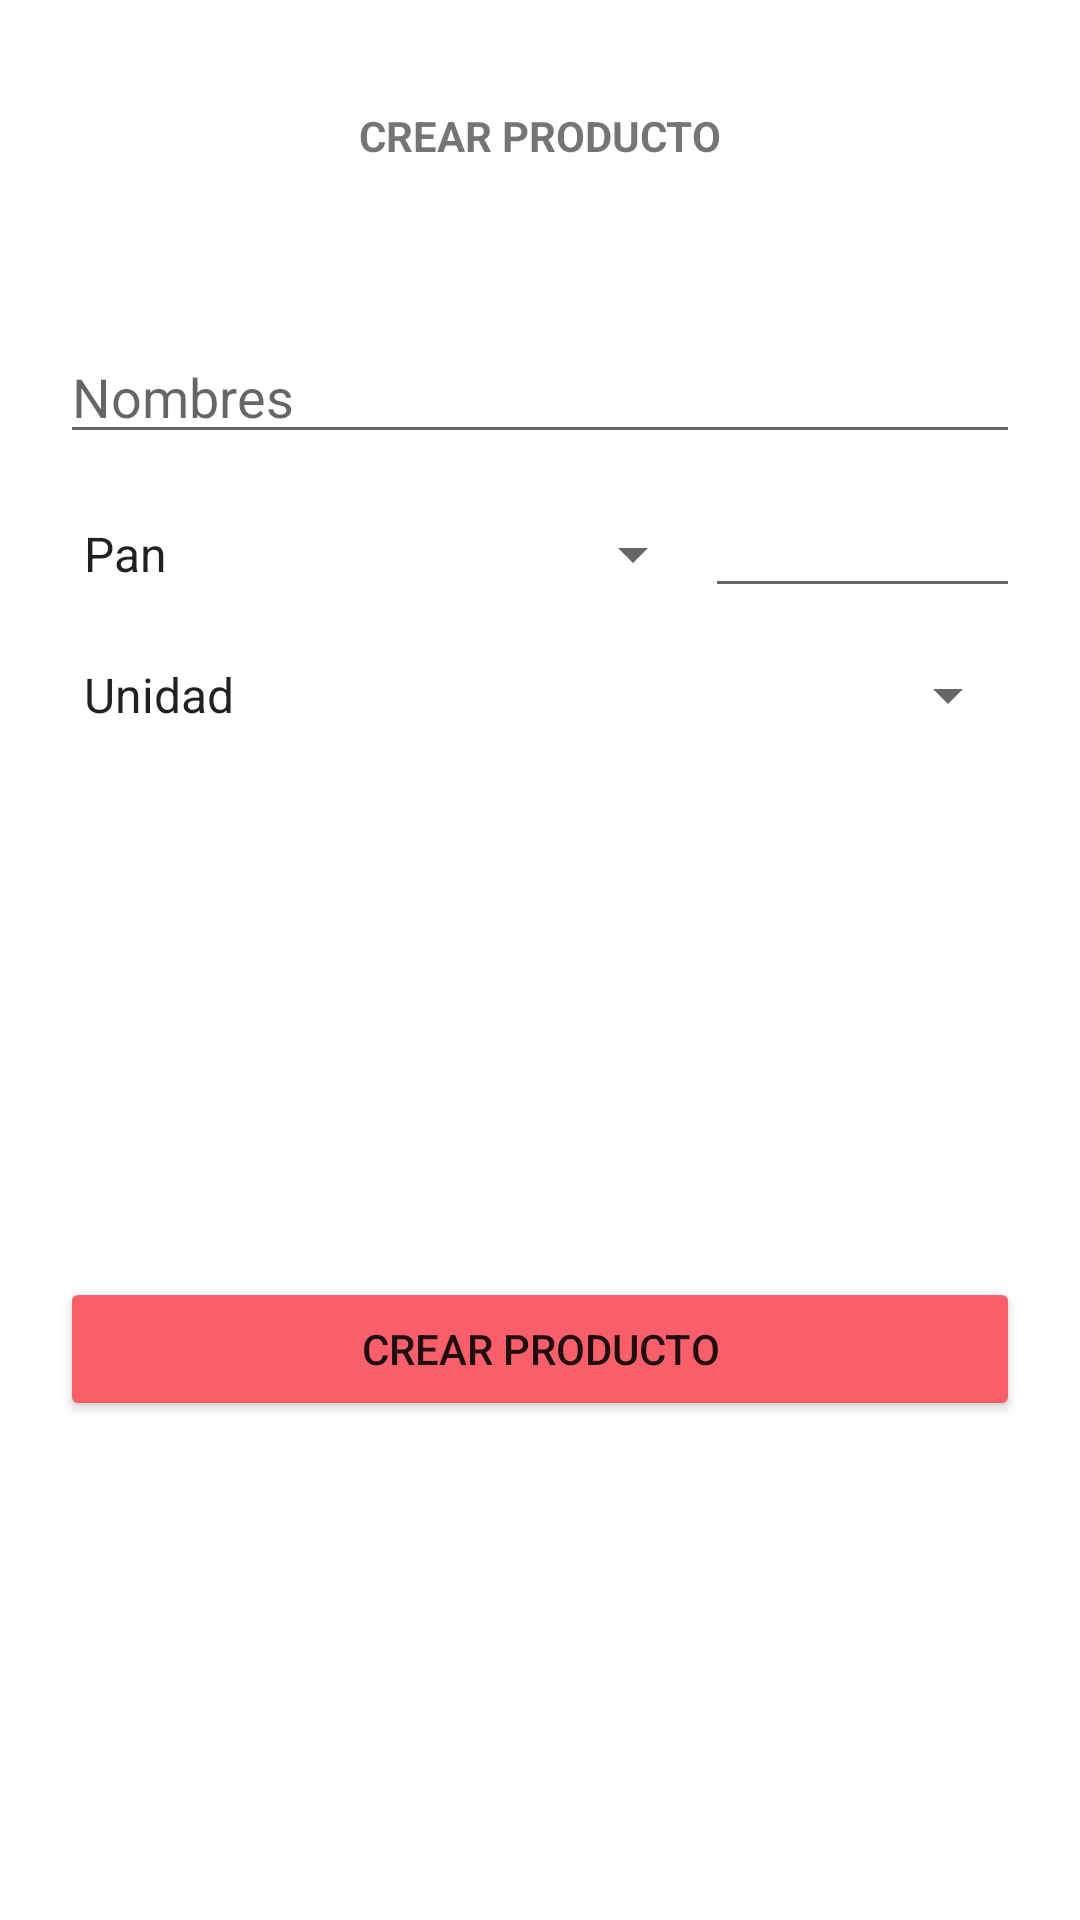

This screen was rendered from an Android layout file. Write that file and the resources it references.
<!-- AndroidManifest.xml: application theme Theme.Panaderiaincos -->
<!-- res/layout/activity_crear_producto.xml -->
<?xml version="1.0" encoding="utf-8"?>
<androidx.constraintlayout.widget.ConstraintLayout xmlns:android="http://schemas.android.com/apk/res/android"
    xmlns:app="http://schemas.android.com/apk/res-auto"
    xmlns:tools="http://schemas.android.com/tools"
    android:layout_width="match_parent"
    android:layout_height="match_parent"
    tools:context=".CrearProducto">

    <TextView
        android:id="@+id/textView6"
        android:layout_width="wrap_content"
        android:layout_height="wrap_content"
        android:text="CREAR PRODUCTO"
        android:textStyle="bold"
        app:layout_constraintBottom_toTopOf="@+id/linearLayout2"
        app:layout_constraintEnd_toEndOf="parent"
        app:layout_constraintStart_toStartOf="parent"
        app:layout_constraintTop_toTopOf="parent" />

    <LinearLayout
        android:id="@+id/linearLayout2"
        android:layout_width="match_parent"
        android:layout_height="match_parent"
        android:layout_marginTop="90dp"
        android:onClick="cargarWSProducto"
        android:orientation="vertical"
        android:padding="20dp"
        app:layout_constraintTop_toTopOf="parent">

        <EditText
            android:id="@+id/txtnompro"
            android:layout_width="match_parent"
            android:layout_height="wrap_content"
            android:ems="10"
            android:hint="Nombres"
            android:inputType="textPersonName" />

        <LinearLayout
            android:layout_width="match_parent"
            android:layout_height="wrap_content"
            android:layout_marginTop="10dp"
            android:orientation="horizontal">

            <Spinner
                android:id="@+id/spincategoria"
                android:layout_width="match_parent"
                android:layout_height="wrap_content"
                android:layout_weight="5"
                android:entries="@array/categoriaProducto" />

            <EditText
                android:id="@+id/txtpreventa"
                android:layout_width="wrap_content"
                android:layout_height="wrap_content"
                android:layout_weight="5"
                android:ems="10"
                android:inputType="number" />

        </LinearLayout>

        <LinearLayout
            android:layout_width="match_parent"
            android:layout_height="223dp"
            android:orientation="vertical"
            android:paddingTop="10dp">

            <Spinner
                android:id="@+id/spinpresentacion"
                android:layout_width="match_parent"
                android:layout_height="38dp"
                android:entries="@array/presentacion" />

        </LinearLayout>

        <Button
            android:id="@+id/btnguardarpro"
            android:layout_width="match_parent"
            android:layout_height="wrap_content"
            android:backgroundTint="#F85F6A"
            android:text="Crear Producto" />
    </LinearLayout>
</androidx.constraintlayout.widget.ConstraintLayout>
<!-- resources referenced by this layout -->
<resources>
  <string-array name="categoriaProducto">
          <item>Pan</item>
          <item>Queques</item>
          <item>Tortas</item>
          <item>Otros</item>
      </string-array>
  <string-array name="presentacion">
          <item>Unidad</item>
          <item>Grs</item>
          <item>Kgs</item>
          <item>Otros</item>
      </string-array>
  <style name="Theme.Panaderiaincos" parent="Theme.MaterialComponents.DayNight.DarkActionBar">
          
          <item name="colorPrimary">@color/purple_500</item>
          <item name="colorPrimaryVariant">@color/purple_700</item>
          <item name="colorOnPrimary">@color/white</item>
          
          <item name="colorSecondary">@color/teal_200</item>
          <item name="colorSecondaryVariant">@color/teal_700</item>
          <item name="colorOnSecondary">@color/black</item>
          
          <item name="android:statusBarColor">?attr/colorPrimaryVariant</item>
          
      </style>
  <color name="purple_500"> #6abf69 </color>
  <color name="purple_700"> #00600f </color>
  <color name="white">#000000</color>
  <color name="teal_200">#ffeb3b</color>
  <color name="teal_700">#ffff72</color>
  <color name="black">#c8b900</color>
</resources>
